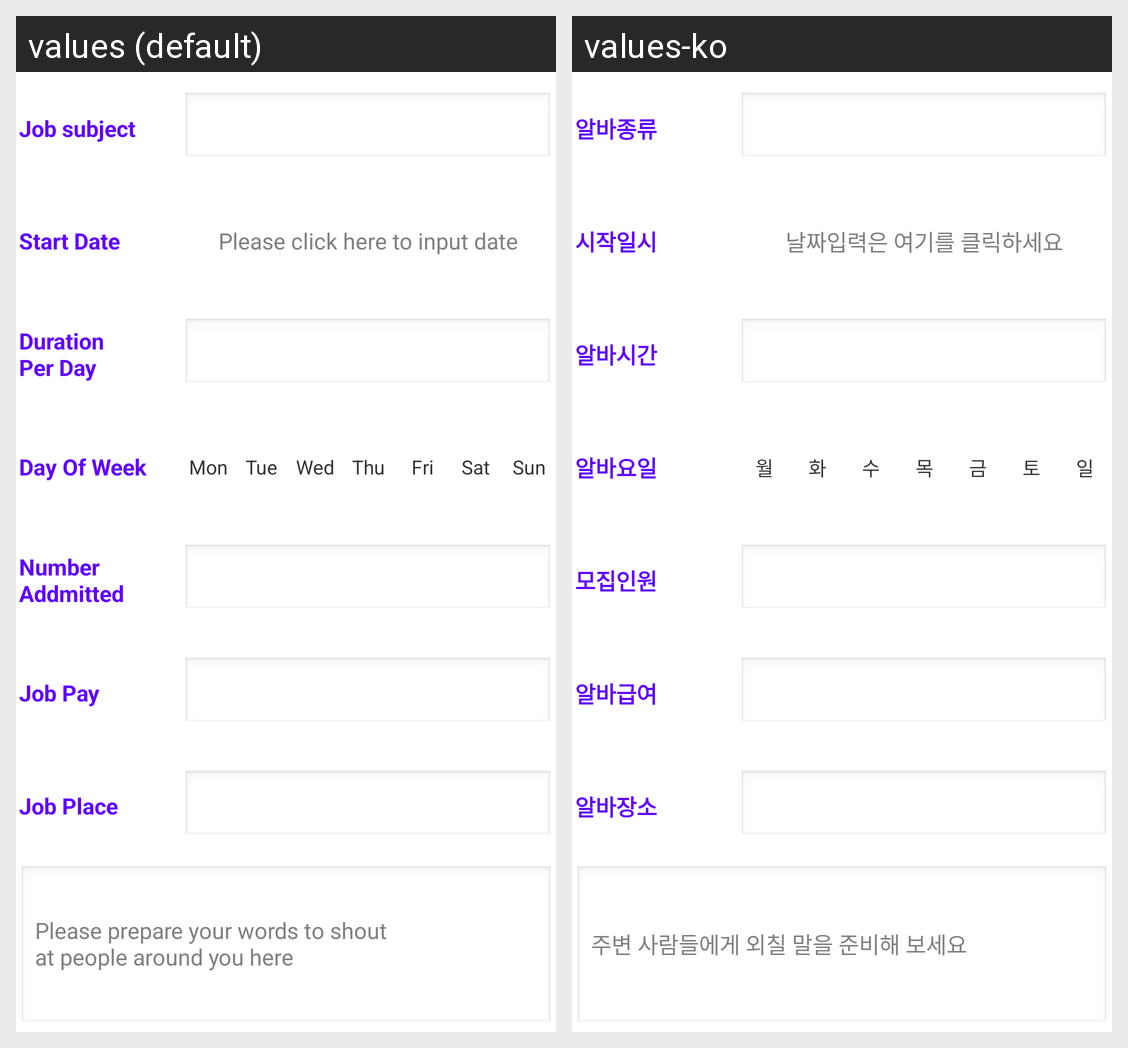

Strings drawn on this Android screen and how each of the app's shown locales translates them:
Android screen res/layout/echo_job_info.xml rendered under 2 locales, left to right: values (default), values-ko. Device: Nexus 5 (rendered at 1080×1920; each locale shown at half size, 540×960, under a caption strip naming it); theme AppTheme.
Strings drawn on this screen, with the default value and each locale's value (text and hints the layout hard-codes, and strings that could not be matched under every locale, appear in the picture but are not listed):

job_subject
  values: Job subject
  values-ko: 알바종류

start_date
  values: Start Date
  values-ko: 시작일시

input_date
  values: Please click here to input date
  values-ko: 날짜입력은 여기를 클릭하세요

job_duration_per_day
  values: Duration
      Per Day
  values-ko: 알바시간

job_day_of_week
  values: Day Of Week
  values-ko: 알바요일

monday
  values: Mon
  values-ko: 월

tuesday
  values: Tue
  values-ko: 화

wednesday
  values: Wed
  values-ko: 수

thursday
  values: Thu
  values-ko: 목

friday
  values: Fri
  values-ko: 금

saturday
  values: Sat
  values-ko: 토

sunday
  values: Sun
  values-ko: 일

number_addmitted
  values: Number Addmitted
  values-ko: 모집인원

job_pay
  values: Job Pay
  values-ko: 알바급여

job_place
  values: Job Place
  values-ko: 알바장소

writing_hint
  values: Please prepare your words to shout
      at people around you here
  values-ko: 주변 사람들에게 외칠 말을 준비해 보세요
